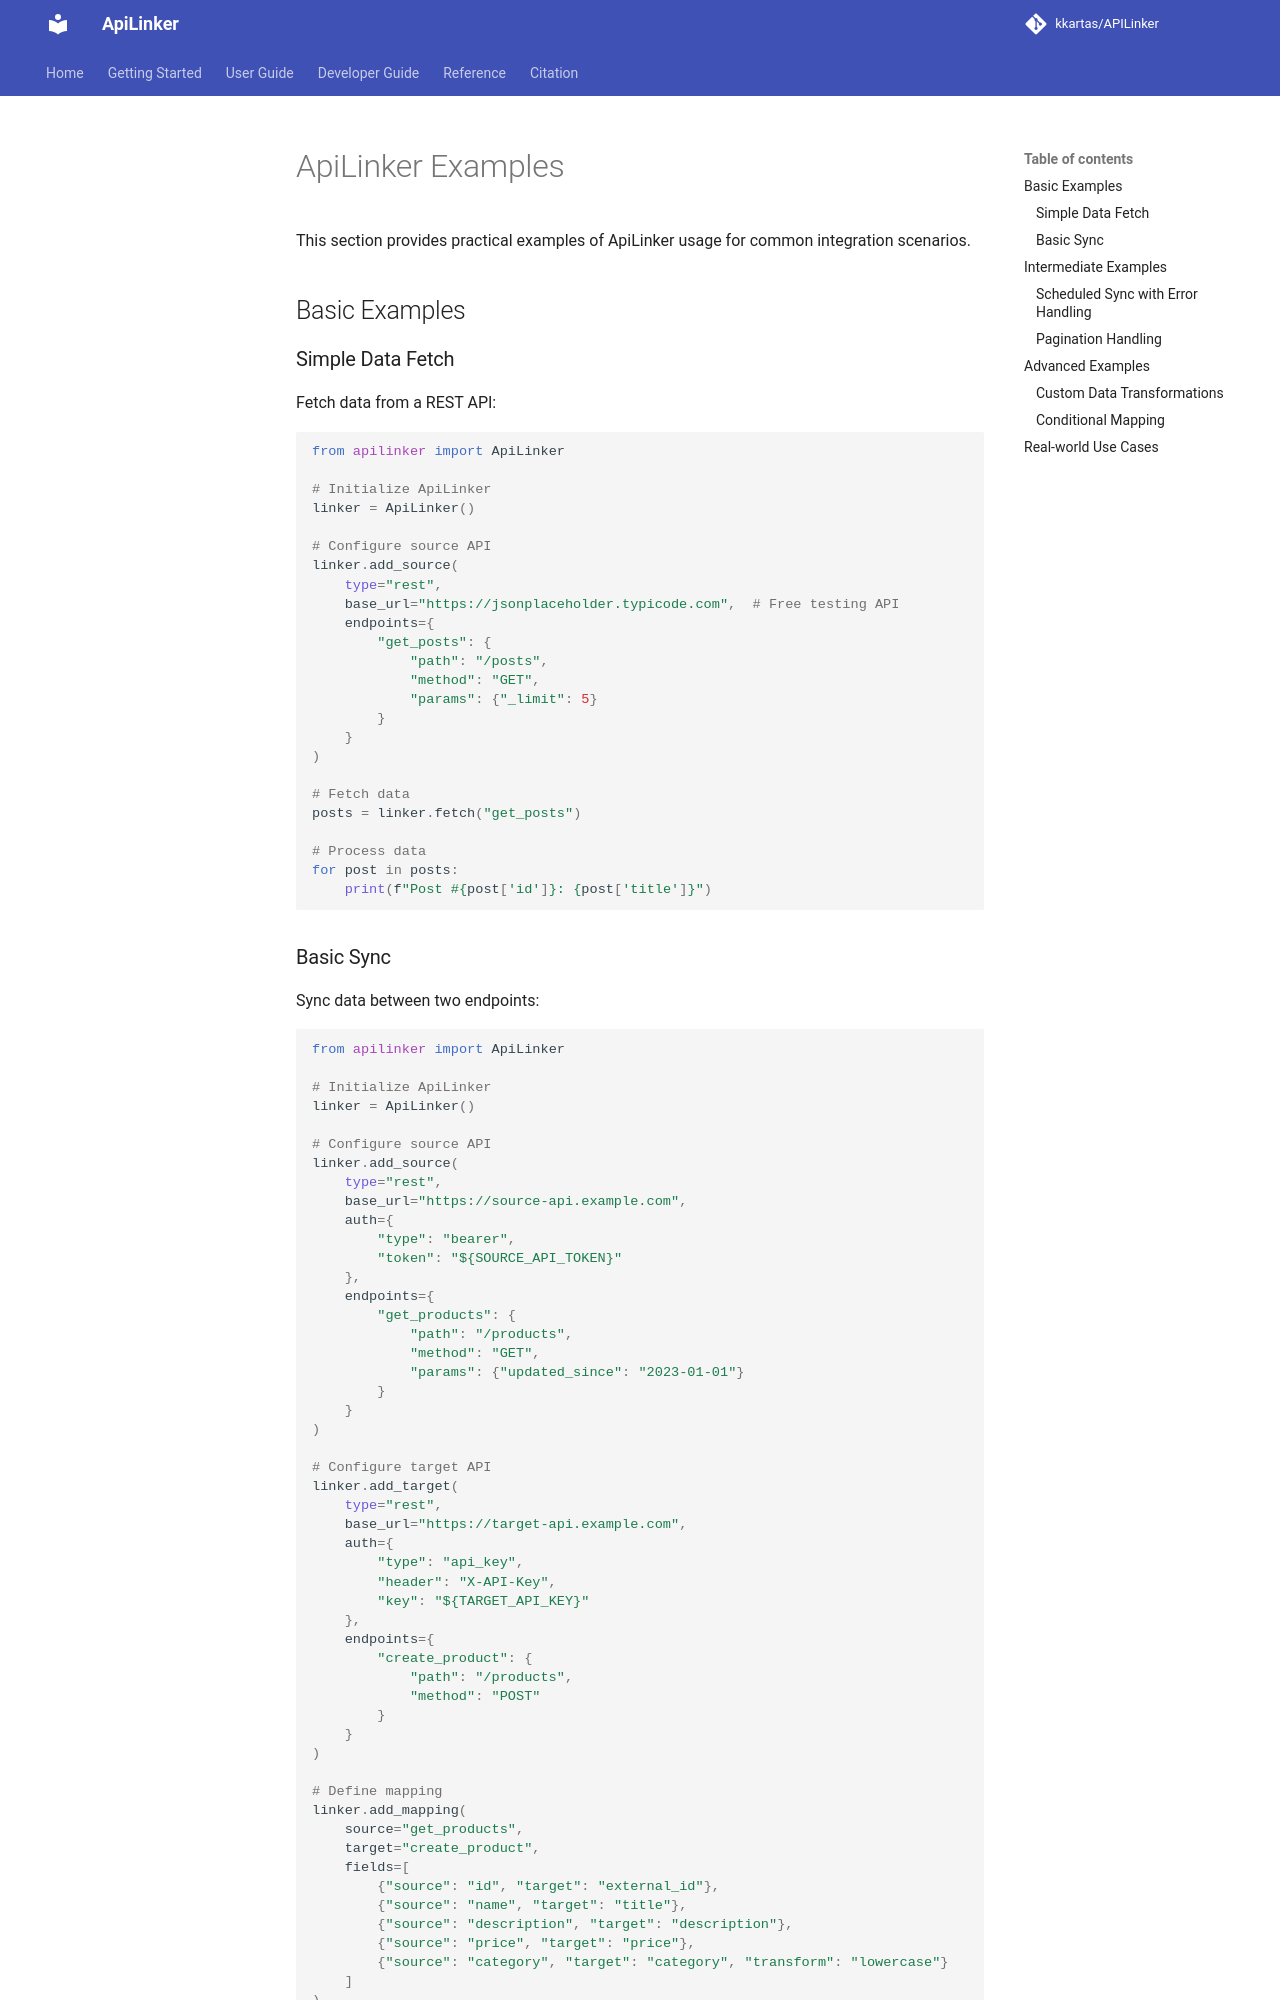

repository: kkartas/APILinker · page: examples/index.html · generator: mkdocs

# ApiLinker Examples

This section provides practical examples of ApiLinker usage for common integration scenarios.

## Basic Examples

### Simple Data Fetch

Fetch data from a REST API:

```python
from apilinker import ApiLinker

# Initialize ApiLinker
linker = ApiLinker()

# Configure source API
linker.add_source(
    type="rest",
    base_url="https://jsonplaceholder.typicode.com",  # Free testing API
    endpoints={
        "get_posts": {
            "path": "/posts",
            "method": "GET",
            "params": {"_limit": 5}
        }
    }
)

# Fetch data
posts = linker.fetch("get_posts")

# Process data
for post in posts:
    print(f"Post #{post['id']}: {post['title']}")
```

### Basic Sync

Sync data between two endpoints:

```python
from apilinker import ApiLinker

# Initialize ApiLinker
linker = ApiLinker()

# Configure source API
linker.add_source(
    type="rest",
    base_url="https://source-api.example.com",
    auth={
        "type": "bearer",
        "token": "${SOURCE_API_TOKEN}"
    },
    endpoints={
        "get_products": {
            "path": "/products",
            "method": "GET",
            "params": {"updated_since": "2023-01-01"}
        }
    }
)

# Configure target API
linker.add_target(
    type="rest",
    base_url="https://target-api.example.com",
    auth={
        "type": "api_key",
        "header": "X-API-Key",
        "key": "${TARGET_API_KEY}"
    },
    endpoints={
        "create_product": {
            "path": "/products",
            "method": "POST"
        }
    }
)

# Define mapping
linker.add_mapping(
    source="get_products",
    target="create_product",
    fields=[
        {"source": "id", "target": "external_id"},
        {"source": "name", "target": "title"},
        {"source": "description", "target": "description"},
        {"source": "price", "target": "price"},
        {"source": "category", "target": "category", "transform": "lowercase"}
    ]
)

# Run the sync
result = linker.sync()
print(f"Synced {result.count} products")
```

## Intermediate Examples
